pico-8 play session: hold ← + tap ❎

[t = 1 s] hold ← ~1s, tap ❎ ~2×
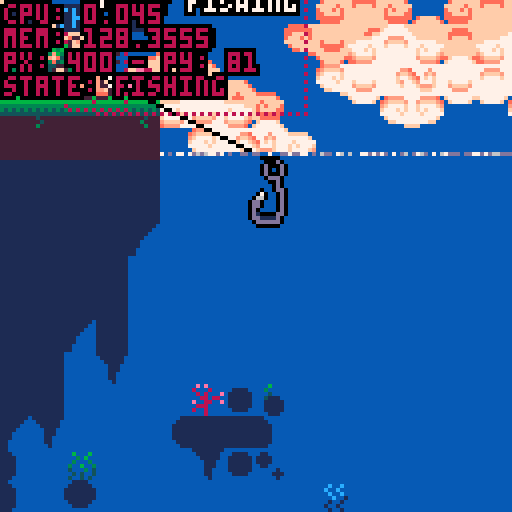
[t = 2 s] hold ← ~2s, tap ❎ ~4×
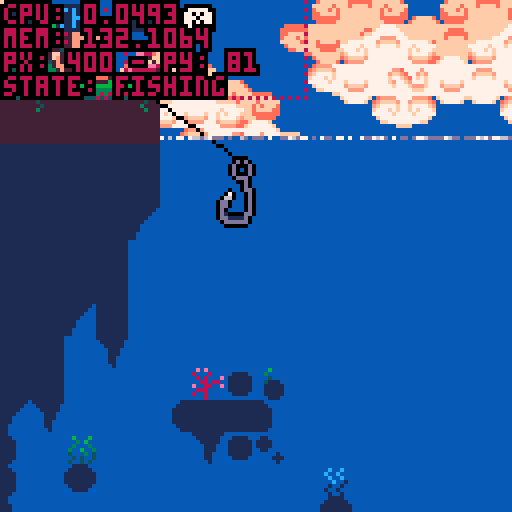
[t = 4 s] hold ← ~4s, tap ❎ ~7×
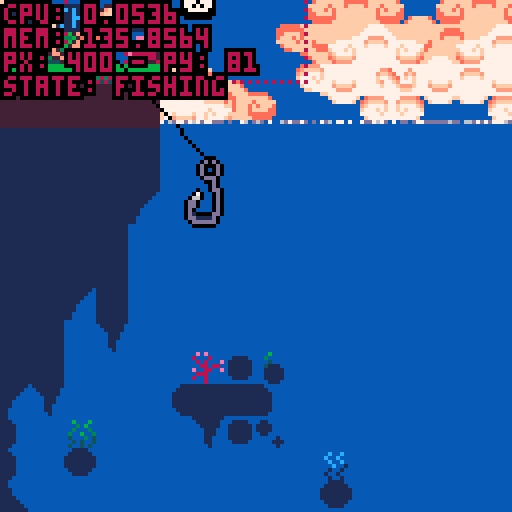
[t = 6 s] hold ← ~6s, tap ❎ ~10×
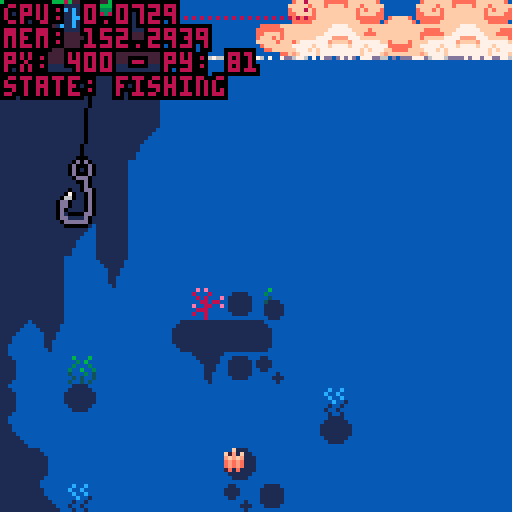

pico-8 cartridge
version 42
__lua__
--fishing game 🐱 
--by alex & kota
-------------------------------

function _init()
 --set color palette
 reset_pal()
 --shortcuts to make it easier
	--to reset pal
	p=pal
	rp=reset_pal

 --create fish arcetypes
 init_fish()
 
 --set up interactalbes
 init_interactables()
 
 --set update/draw
 _upd=update_game
 _drw=draw_game
 
 --debug
	--add show debug menu item
	menuitem(1,"debug on/off",function()show_debug = not show_debug end)
 
 --init game
 init_game()
end


function _update()
 _upd()
 debug[1]="cpu: "..stat(1)
 debug[2]="mem: "..stat(0)
end


function _draw()
 _drw()
end


--== random helpers ==----------

--printing

--prints with a border
function bprint(text,x,y,c,bc)
 for i=x-1,x+1 do
  for j=y-1,y+1 do
   print(text,i,j,bc)
  end
 end
 print(text,x,y,c)
end

--prints with a centered border
--(set x=63 to center on screen)
function bprint_cent(str,x,y,c,bc)
 bprint(str,x-(#str*2),y,c,bc)
end


--sprites

--outlined sprite
function ospr(c, n, x, y, w, h, flip_x, flip_y)
	w = w or 1
	h = h or 1
	flip_x = flip_x or false
	flip_y = flip_y or false
	
	pal({[0]=c,c,c,c,c,c,c,c,c,c,c,c,c,c,c,c}, 0)
	
	spr(n, x-1, y, w, h, flip_x, flip_y)
	spr(n, x+1, y, w, h, flip_x, flip_y)
	spr(n, x, y-1, w, h, flip_x, flip_y)
	spr(n, x, y+1, w, h, flip_x, flip_y)

	pal(0)
	
	spr(n, x, y, w, h, flip_x, flip_y)
end

--outlined special sprite
function osspr(c, sx, sy, sw, sh, dx, dy, dw, dh)
	w = w or 1
	h = h or 1
	flip_x = flip_x or false
	flip_y = flip_y or false
	
	pal({[0]=c,c,c,c,c,c,c,c,c,c,c,c,c,c,c,c}, 0)
	
	sspr(sx,sy,sw,sh,dx-1,dy,dw,dh)
	sspr(sx,sy,sw,sh,dx,dy-1,dw,dh)
	sspr(sx,sy,sw,sh,dx+1,dy,dw,dh)
	sspr(sx,sy,sw,sh,dx,dy+1,dw,dh)
	
	pal(0)
	
	sspr(sx,sy,sw,sh,dx,dy,dw,dh)
end


--prints outlined sprites



--colors

--reset color palette
function reset_pal()
 pal()
 --poke( 0x5f2e, 1 ) --endable hidden colors
 custom_palette = {[0]=0,1,140,12,131,3,139,130,136,14,142,143,15,13,6,7}
 pal( custom_palette, 1 )
end


--== debug stuff ==-------------

--debug
debug={}

show_debug=true
function print_debug()
 for i=1,20 do
  if(debug[i]!=nil) then
   bprint(debug[i],cam.x+1,cam.y+1+(i-1)*6,8,0)
  end
 end
end

function draw_hboxs()
 for i in all(interactables) do
  local hb=i.hbox
  fillp(▒)
  rect(hb.x1,hb.y1,hb.x2,hb.y2,8)
  fillp()
 end
end
-->8
--game / menu


--== game ==--------------------


function init_game()
 --freeze player
 player.state="frozen"
 
 --set pallete
 poke( 0x5f2e, 1 ) --endable hidden colors
 custom_palette = {[0]=0,1,140,12,131,3,139,130,136,14,142,143,15,13,6,7}
	pal( custom_palette, 1 )
end


--== update ==-----------------
function update_game() 
 --update/move player
 update_player()
 
 --update minigame if active
 if(do_minigame)update_minigame()
 
 --update cam
 update_cam()
 
 --update fx
 update_fx()
 
 --debug
 --if(btnp(❎))start_fishing()
end


--== draw ==--------------------
function draw_game()
 cls(2)
 
 --drawbg
 --clouds
 draw_clouds()
 
 --draw water
 draw_water(110) --water y
 
 --draw interior bgs
 rectfill(0,128,383,256,4)
 rectfill(512,128,1080,256,1)
 rectfill(512,232,1080,256,1)
 
 --draw map
 map(0,0,0,0,1000,32)
 
 --water to block map (ghetto)
 rectfill(384,256,512,7000,2)  

 --draw player
 draw_player()
 
 --==fishing==--
 if do_minigame then
  draw_minigame()
 end
 
 
 --== draw foreground details
 draw_fx()
 
 --draw intreactable prompts
 for i in all(interactables) do
  if(col(player,i)) then
   --debug[6]="hit something"
   show_prompt(i)
  end
 end
 		
 
 --draw main menu
 if(show_menu)draw_main_menu()


 --== debug stuff
 
 --fish display [debug]
 --display_fish=rnd(fishes)
 if(btn(⬆️))then
  display_fish=display_fish
  draw_fish_got(display_fish)
 else
  display_fish=rnd(fishes)
 end
 
 if(show_debug)then
  draw_hboxs()
  print_debug()
 end
end 


--== main menu ==---------------
show_menu=false

--displays menu overlay on top
--of game
function draw_main_menu()
 --stop drawing menu if btn
 if(btn(❎)or btn(🅾️)) then 
  show_menu=false
  player.state="walking"
 end

 print("★ this is the main menu ★",10,60,14)
 print("∧press ❎ or 🅾️ to continue∧",4,67,14)
end

function draw_background()
	sspr(32,32,32,32,0,0,128,180)
end

-->8
--fish

--★ todo: shinies

--[[ fish structure
 name, scale, sprt (sprite #)
 , w, h (sprite width/height)
 ,shinycols
]]--

fishes={
} --arcetype table

--add fish to fishes table
function make_fish(name,sprt,w,h,scale,shinycols)
 add(fishes,
  {name=name
  ,sprt=sprt
  ,w=w,h=h
  ,scale=scale
  ,shinycols=shinycols}
 )
end

--fully populates fishes table
--◆this can be optimized for
--tokens if need be
function init_fish()
 --default scale = 2
 --1x1 fish
 make_fish("mOSS sLUG"
  ,135,1,1,2,{{6,3},{5,2},{4,1}})
 make_fish("fish 1"
  ,136,1,1,2)
 make_fish("fish 2"
  ,137,1,1,2)
 make_fish("fish 3"
  ,138,1,1,2)
 make_fish("fish 4"
  ,152,1,1,2)
 make_fish("pINKTAIL"
  ,153,1,1,2,{{8,2},{9,3},{2,8},{3,9}})
 make_fish("sHRIMP"
  ,154,1,1,1)
 make_fish("jUMBO sHRIMP"
  ,154,1,1,3)
 make_fish("fish 7"
  ,155,1,1,2)
 make_fish("fish 8"
  ,136,1,1,2)
  
 --1x2 fish
 make_fish("aXOLITTLE"
  ,168,2,1,2)
 make_fish("fish 10"
  ,184,2,1,2)
  
 --2x2 fish
 make_fish("fish 11"
  ,170,2,2,2)
 make_fish("fish 12"
  ,172,2,2,2)
 make_fish("aMGLERFISH"
  ,174,2,2,2,{{6,15},{5,15},{4,15},{1,14},{7,13},{11,0},{12,15}})
 
 --xl fish
 make_fish("sWORDFISH"
  ,140,4,2,3,{{3,9},{2,8},{1,7}})
 
 
-- make_fish("rainbow trout"
--  ,184,2,1,2)
-- make_fish("betta"
--  ,22,2,1,1)
-- make_fish("bluegill"
--  ,8,1,1,1)  
-- make_fish("goldfish"
--  ,9,1,1,1)
-- make_fish("shad"
--  ,10,1,1,1)
-- make_fish("neon tetra"
--  ,24,1,1,1)
-- make_fish("shrimp"
--  ,25,1,1,1)
-- make_fish("minnow"
--  ,26,1,1,1)
-- make_fish("swordfish"
--  ,11,4,2,1)
end


--== fish display ==------------


function draw_fish_got(fish)
 --get fish h and w
 local h=fish.h*8
 local w=fish.w*8
 local scale=fish.scale
 --upd scale
 --scale=fish.scale+0.5*sin(t()/4)
 
 --set inverse draw mode + fillp
 poke(0x5f34,0x2)
 --draw border circle
 fillp(▒)
 local circ_rad=65
 circfill(cam.x+64,cam.y+64,circ_rad,1 | 0x1800)
 fillp(█)
 
 --draw fish/lines
 local y=40
 y+=5*sin(t()/2)
 draw_flourish_lines(cam.x+63,cam.y+y+14)
 
 --draw fish
	osspr(0, fish.sprt%16*8,flr(fish.sprt/16)*8
  ,w,h
  ,cam.x+63-w*scale/2,cam.y+y-h*scale/2
  ,w*scale,h*scale)

 --shiny (debug)
 set_shiny_pal(fish)
	
 sspr(fish.sprt%16*8,flr(fish.sprt/16)*8
  ,w,h
  ,cam.x+63-w*scale/2,cam.y+y-h*scale/2
  ,w*scale,h*scale)
 
 --complete palette refresh
 rp() 
  
 bprint("holy fucking shit",cam.x+30,cam.y+90,15,1)
 bprint("a fucking fish",cam.x+35,cam.y+97,14,1)
end


--item get lines
function draw_flourish_lines(x,y)
	for i=0,16 do
		local s=sin(time() * 2.1 + i/16)
		local c=cos(time() * 2.1 + i/16)
		local ty=y-14
		local r=20
		line(x+s*r,ty+c*r,x+s*40,ty+c*40,15)
	end
end


--shiny pal
function set_shiny_pal(fish)
 if(fish.shinycols==nil)return
 scols=fish.shinycols
 for i=1,#scols do
  pal(scols[i][1],scols[i][2])
 end
end

function reset_shiny_pal(fish)
	if(fish.shinycols==nil)return
 scols=fish.shinycols
 for i=1,#scols do
  pal(scols[i][2],scols[i][1])
 end
end



-->8
--minigame 


--== hook / tables ==------------------

minigame_state="inactive"
--,inactive,starting,sinking,...
do_minigame=false

hook={
  x=447 --default x
 ,y=90 --default y
 ,xmin=385 ,xmax=449
 ,speed=1
 ,xspeed=2
 ,sprt=47
 ,w=1,h=2
 --states: inactive,starting,active
 ,state="inactive"
 
 --upgrade table
 --[[
  populate when upgrades are 
  purchased from shop
 ]]--
 ,upgrades={
  }
}

function draw_hook()
 local s=hook

 --if state=inactive dont draw
 if(s.state!="inactive")then
  ospr(0,s.sprt,s.x,s.y,s.w,s.h)
 end
 
 --draw fishing line
 line(s.x+5,s.y,player.x+9,player.y+10,0)
end


--== state changing ==----------


--start fishing 
function start_fishing()
 --do initial animation
  --player anim
  --move bobber
 
 --set states
 hook.state="active"
 player.state="fishing"
 minigame_state="starting"
 
 do_minigame=true
end


function update_minigame()
 --update hook
 --sink hook
 hook.y+=hook.speed
 
 --hook x movement
 if(btn(⬅️))then
  hook.x-=hook.xspeed
 end
 if(btn(➡️))then
  hook.x+=hook.xspeed
 end
 
 --clamp hook pos
 if(hook.x<384)hook.x=384
 if(hook.x>504)hook.x=504
end


--== draw minigame ==--


fishing_bgy=128
fishing_bgy2=256
function draw_minigame()
 --draw water bg
 if(cam.y>128)then
  --cam dif
  cd1=cam.y-fishing_bgy
  cd2=cam.y-fishing_bgy2
  if(cd1>=128)then
   fishing_bgy+=2*cd1
  end
  if(cd2>=128)then
   fishing_bgy2+=2*cd2
  end
  
  --bg map tiles
	 map(48,16,384,fishing_bgy,16,16)
	 map(64,0,384,fishing_bgy2,16,16)
 end
 
 --hook
 draw_hook()
 
 --print ui
 bprint("depth: "..hook.y-70,cam.x+2,cam.y+2,3,1)
end
-->8
--player / cam


--== player table ==-------------


--main x limits for player
--[[
 these can change depending on
 special rooms / states
--]]
--main_xl_limit=20
--main_xr_limit=407
main_xl_limit=-1000
main_xr_limit=2000
--interior y player val
int_y=230
default_y=81
frame=0
walkframe=0

player={
  x=400, y=81
 ,default_y=81
 ,speed=1
 ,direct=false
 --player sprites
 ,s0=0
 --player x limits
 ,xl_limit=main_xl_limit
 ,xr_limit=main_xr_limit
 --player hitbox
 ,hbox={x1,y1,x2,y2}
 --states: walking,idle,fishing,frozen (for menus)
 ,state="walking"
 ,tail=3
 ,feetsies=18
}


--== player functions ==--------


--update player
function update_player()
 local s=player
 frame+=1
 
 --sprites for animation
	if(frame%4==0) then
		cat_tail()
		walk_spr()
	end
	
	--default state
	if(s.state=="fishing") then
	 --
	else
	 if(btn(⬅️)or btn(➡️))then
	  s.state="walking"
	 else
	  s.state="idle"
	 end
	end
 
 --== movement ==--
 --if state=walking move
 if(s.state=="walking") then
 
		--sprint if 🅾️
		if(btn(🅾️))then
		 s.speed=2
		else
		 s.speed=1
		end
		
		--move player
		if(btn(⬅️))then
		 s.x-=s.speed
		 s.direct=true
		end
		if(btn(➡️)) then
		 s.x+=s.speed
		 s.direct=false
		end
		
		--clamp pos
		if(s.x<s.xl_limit)then
		 s.x=s.xl_limit
		end
		if(s.x>s.xr_limit)then
		 s.x=s.xr_limit
		end 
		
	end

 
 --== interations ==--
 
 --update hbox
 local hb = s.hbox
 hb.x1=s.x
 hb.x2=s.x+15
 hb.y1=s.y-3
 hb.y2=s.y+18
 
 
 --collisions
 for i in all(interactables) do
  if(col(player,i)) then
   if btnp(❎) then
    i.on_click()
   end
  end
 end
 
 --press ❎ to interact
 if(btnp(❎)) then
  --interact with shit
 end
	
	
	--debug
	debug[3]="px: "..player.x.." - py: "..player.y
 debug[4]="state: "..player.state
end


--draw player
function draw_player()
		local s=player
		cat_animation(s.x,s.y)
 
 --debug draw hbox
 if(show_debug)then
 	fillp(▒)
 	local hb=s.hbox
 	rect(hb.x1,hb.y1,hb.x2,hb.y2,8)
 	fillp()
 end
end


--player teleportation
function tp(x,y,camx,camy)
 --default vals
 xp=x or 400
 yp=y or player.default_y
 camx=camx or cam.x
 camy=camy or cam.y
 --move player
 player.x=xp
 player.y=yp
 --move cam
 cam.x=camx
 cam.y=camy
end

--== cat anim


--cat tail sprite--
function cat_tail()
	if(player.tail < 4) then
		player.tail+=1
	else
		player.tail=2
	end
	return player.tail
end

--cat feet sprite--
function walk_spr()
	if(player.feetsies < 20) then
		player.feetsies +=2
	else
		player.feetsies=18
	end
	return player.feetsies
end

--animation of cat
function cat_animation(x,y)
		local s=player
		
			if(s.state == "idle"
			or s.state == "fishing") then
					spr(s.s0,x,y,2,2,s.direct)
					if (s.direct) then
					spr(s.tail,x+14,y+7,1,1,s.direct)
					else
					spr(s.tail,x-7,y+7,1,1)
					end	

			else if (s.state == "walking") then
					spr(s.feetsies,x,y+8,2,1,s.direct)
					if(s.direct) then
					spr(s.tail,x+12,y+2,1,1,s.direct)
					sspr(0,0,14,9,x,y-1,14,9,s.direct)
					else
					spr(s.tail,x-4,y+2,1,1,s.direct)
					sspr(0,0,14,9,x+3,y-1,14,9,s.direct)
					end
			end
	end
end



--== camera ==-------------------

cam={x=0,y=0}

function update_cam()
 --if minigame
 if(player.state=="fishing")then
  cam.x=384
  cam.y=hook.y-40
  camera(cam.x,cam.y)
  return
 end

 local px=player.x

 --stop camera for static rooms
 if(px>0 and px<128)then
  cam.x=0
 end
 if(px>384)then
  cam.x=384
 end
 
 --scrolling town/interiors
 --town/shop
 if(px>128 and px<384)then
  cam.x=px-59
  if(cam.x<128)cam.x=128
  if(cam.x>256)cam.x=256
 end
 
 --aquarium
 if(px>512 and px<=768)then
  cam.x=px-59
  if(cam.x<512)cam.x=512
  if(cam.x>640)cam.x=640
 end
 
 --home
 if(px>768 and px<1024)then
  cam.x=px-59
  if(cam.x<768)cam.x=768
  if(cam.x>896)cam.x=896
 end
 

 --move camera
 camera(cam.x,cam.y)
end


-->8
--background


--== clouds ==-------------------

bgx=0
bgx2=-30
bgx3=-20
bgx4=-90

cmx=112 cmy=0 --cloud map coords

function draw_clouds()
 --draw static bg
 fillp(▒)
 circfill(cam.x+100,cam.y+155,80,1)
 circfill(cam.x+13,cam.y+155,80,1)
 fillp()

 --update bgx
 bgx-=.6
 if(bgx<-128)bgx=0
 bgx2-=.4
 if(bgx2<-128)bgx2=0
 bgx3-=.3
 if(bgx3<-128)bgx3=0
 bgx4-=.2
 if(bgx4<-128)bgx4=0
 
 --bg clouds
 --single map clouds
 
 --dark bg
 local c=10
 pal({[0]=c,c,c,c,c,c,c,c,c,c,c,c,c,c,12,12},0)
 --palt(14,1)
 --top
 map(cmx,cmy,cam.x+bgx3,cam.y-10,16,6)
 map(cmx,cmy,cam.x+bgx3+128,cam.y-10,32,6)
 --bottom
 map(cmx,cmy+6,cam.x+bgx4,cam.y+78,16,10)
 map(cmx,cmy+6,cam.x+bgx4+128,cam.y+78,32,10)
 --reset pal
 palt(14,0)
 pal(0)
 
 --main
 --top
 map(cmx,cmy,cam.x+bgx,cam.y+0,16,6)
 map(cmx,cmy,cam.x+bgx+128,cam.y+0,32,6)
 --bottom
 map(cmx,cmy+6,cam.x+bgx2,cam.y+68,16,10)
 map(cmx,cmy+6,cam.x+bgx2+128,cam.y+68,32,10)
end

--== fx/particles ==-------------

--== particle system ==--

fxs={} --fx table

--update all fx
function update_fx()
 for fx in all(fxs) do
  --age fxs
  fx.age+=1
  
  --remove timed out fxs
  if(fx.age>fx.life)del(fxs,fx)
  
  --do other udpates
  if(fx.upd!=nil)then
		 fx.upd(fx)
  end
 end
end

--draw all fx
function draw_fx()
 for fx in all(fxs) do
  --if custom draw, do it
  --otherwise color pixel fx.col
  if(fx.draw!=nil)then
   fx.draw(fx)
  else
   pset(fx.x,fx.y,fx.col)
  end
 end
end

--add fx to fx table
---x,y,life,col,upd,drw
function add_fx(x,y,life,col,upd,draw)
 local fx={
   age=0
  ,x=x, y=y
  ,life=life
  ,col=col or 15 --default col=white
  ,upd=upd or nil
  ,draw=draw or nil
 }
 add(fxs,fx)
 return fx
end


--== water ==--

--draw water
function draw_water(wl)--wl=water line
 wl=wl or 80
 rectfill(0,wl,512,1000,2)
 
 --draws top of water at x pnt
 local xpnt=424
 draw_waterline(wl,xpnt)
 draw_waterline(wl,xpnt)
 draw_waterline(wl,xpnt)
 draw_waterline(wl,xpnt)
 draw_waterline(wl,xpnt)
end

--waterline
function draw_waterline(wl,x)
 add_fx(
   rnd(128)+x
  ,wl
  ,rnd(30)+60
  ,13
  ,function(s)
    if(s.age/s.life>.15)s.col=14
    if(s.age/s.life>.25)s.col=15
    if(s.age/s.life>.75)s.col=14
    if(s.age/s.life>.85)s.col=13
   end
  ,nil
 )
end
-->8
--overworld stuff


--== doors / interactables ==---


interactables={}

function add_interactable(
hbx1,hby1,hbx2,hby2
,prompt,on_click,id)
 add(interactables,{
  hbox={x1=hbx1,y1=hby1,x2=hbx2,y2=hby2}
  ,prompt=prompt
  ,on_click=on_click
  ,id=id or "unindentified"
 })
end


function show_prompt(i) --i=interactabble
 --main prompt
 --print prompt at top of hbox
 xp=i.hbox.x1+((i.hbox.x2-i.hbox.x1)/2)
 yp=i.hbox.y1
 
 --aquarium case
 if(i.id=="aquarium exit")then
  xp+=10
 end
 
 bprint_cent(i.prompt,xp,yp,15,0)
 --show little ❎ button
 show_❎(xp-1,yp+9)
end

function show_❎(x,y)
 bprint_cent("❎",x,y,0,0)
 bprint_cent("❎",x,y-sin(t()),15,0)
end


--== filling interact table ==---


function init_interactables()
 --overworld doors
 add_interactable(288,55,328,100
  ,"eNTER hOME"
  ,function() 
    tp(528,int_y-20,512,128)
   end
  ,"home door")
 add_interactable(184,55,224,100
  ,"eNTER sHOP"
  ,function()
    tp(144,int_y-20,128,128)
   end
  ,"shop door")
 add_interactable(38,55,88,100
  ,"eNTER aQUARIUM"
  ,function() 
    tp(784,int_y-20,768,128)
   end
  ,"aquarium door")
  
 --interior exits
 add_interactable(128,203,168,256
  ,"eXIT sHOP"
  ,function()
    tp(198,default_y,128,0)
   end
  ,"shop exit")
 add_interactable(512,203,552,256
  ,"eXIT hOME"
  ,function()
    tp(302,default_y,128,0)
   end
  ,"home exit")
 add_interactable(768,203,808,256
  ,"eXIT aQUARIUM"
  ,function()
    tp(61,default_y,0,0)
   end
  ,"aquarium exit")
  
 --fishing
 add_interactable(407,70,460,100
  ,"sTART fISHING"
  ,function()start_fishing()end
  ,"fishing zone")
end


--== collision ==-----------------


function col(a,b)
 --check if hb
 --if(a.hb==nil)debug[8]=a.id..":invalid hb"
 --if(b.hb==nil)debug[8]=b.id..":invalid hb"
 ahb=a.hbox
 bhb=b.hbox

 if(
  ((ahb.x1>=bhb.x1 and ahb.x1<=bhb.x2)
  or (ahb.x2>=bhb.x1 and ahb.x2<=bhb.x2))
 and 
  ((ahb.y1>=bhb.y1 and ahb.y1<=bhb.y2)
  or (ahb.y2>=bhb.y1 and ahb.y2<=bhb.y2))
  ) then 
   return true
 end

 return false
end
__gfx__
0077000000770000000077000000770000000770000000000b00000000000000eeeeeeee000000000eeeeeeeeeeeeee0066065000050500089230000bbbbbbbb
07cb700007bc70000007cc700007cc7000007cc7000000000b00000000c09000ecb5bc5d09f0f9000e333333333333d0005550000005000089235660b452377b
07ccb7777bcc70000007cb700007cb7000007cb7000000000b00000000998000ebbbbb5d089f98000e336333333353d00404040000ddd00088225550b452377b
07bbbbbbbbbb700000007b700007b7000007bb70000000000bcccc0000888000eb7b7b5d089998000e365533333544d0004440007777777777777777b452377b
77bbb7bbb7bb770000007bb70007b7000007b700000000000aaaaa0000040000e5bcb55d008980000e3373333b3373d007aaa7007accccc77ccccca7b442277b
07bbb7bbb7bb7000000007b70007bb770007bb77000000000700070006040600e4aaa44d500800500e337333313373d007baa7007abbbbb77bbbbba7baaaaaab
77bbbbbcbbbb7700000007bb000077bb000077bb000000000700070000545000dddddddd450605400e665666656656d007bbb7007abbbbb77bbbbba7bde7777b
007bbbbbbbb7000000000077000000770000007700000000070007000077700000000000045654000eddddddddddddd0007770007abbffb77bffbba7bde7777b
0007aaaaaa7000000000777bbbbb70000000777bbbbb7000000000b0000000000000000000040000cccccccccccccccc000006507abbccb77bccbba7bde9998b
007bbbbbbb7000000007cccbbbbbb7000007cccbbbbb7000000000b000000000000fffd001233300bbbbbbbbbbbbbbbb060050057abbbbb77bbbbba7bdd8888b
07bbabbbb70000000007bbbaaaabab700007bbbaaabb7000000000b009999999999fffd001233300bbbbbbbbbbbbbbbb005006057abbbbb77bbbbba7baaaaaab
07babbbbb7000000007b7ba7777a7ab70007bba777ab700000ccccb009999999999dddd0012333007777777777777777005000047abbbbb77bbbbba7b567777b
07bbb77bb770000007ba7b7007a707a70007ba707a7a700000aaaaa00888888888888880012233000aa0000000000aa0050060407abbbbb77bbbbba7b567777b
07ab7bc7bbc7000007a77a7007a70070007ba7007a7ab700007000700770000000000770012233000ab0000000000ab0005454007aaaaaa77aaaaaa7b567777b
07aaaaa7aaa7000000707aa707aa7000007a7a70077ab700007000700a70000000000a70011222000ab0000000000ab00baaaab07777777777777777b557777b
007777707770000000000777007770000007777000077000007000700a70000000000a70011111000ab0000000000ab00077770000aaa000000aaa00baaaaaab
3ffffffffffffffffffffff3bbbbbbbb003333000000003200000065000000980cccccccccccccc000dffd0000000000000e000000000300cccccccc0000ddd0
231111111111111111111132bbbbbbbb03200230000003200000065000000980cbbbbbbbbbbbbba700dfed0000ddd00000ded00000123000bbbbbbbb000d000d
213333333333333333333312bbbbbbbb32000023000032000000650000009800cbbbbbbbbbbbbba700dfed000fdedf0000d0d0000b222000bbbbbbbb000d000d
213333333333333333333312aaaaaaaa30000003000320000006500000098000cbbbbbbbbbbbbba700dffd00defffed000ded0000045600077777777000d000d
2133f3333333333333333312aaaaaaaa30000003002100000054000000870000cbbbbbbbbbbbbba700defd007deeed70000e000000445600000000000000ddd0
213f333333333333333333127777777730000003021000000540000008700000cbbbbbbbbbbbbba700defd007fdddf7000ded0000044560000000000000000d0
213f33333333333333333312777777772000000221e0000054e0000087e00000caaaaaaaaaaaaaa700defd007e7f7e7000d0d0000004456000000000000000d0
213f333333333333333333127777777720000002100000004000000070000000077777777777777000dffd007e7e7e7000ded0000000b00600000000000000dd
213f33333333333333333312bcccccca2222222200000000030206050000000000effe00213f3333eeeeeeeeeeeeeeee000e00000cccccc03333331200f0000d
213f33333333333333333312cabbbb7c20000002009880000030005000998800099ee890213f3333effffffeeffffffe00e0e00007bbbb70333333120ee0000d
213f33333333333333333312cbabb7ac300000030fffff007221f54700700700f870078f213f3333ef7ff7feeffffffe0e000e00007aac0033333312dd00000d
2133f3333333333333333312cbba7aac30000003fffffed07721d47707000070fe0000ef213f3333ef7777edef7ff7ede00600e0007aa60033333312dd00000d
213333333333333333333312cbb7baac300000039ffeed807c7777a789999998d970078d213f3333efeeeeedefffffede05460e0007a5c0033333312d000000d
213333333333333333333312cb7aabac3000000389ddd8707b7ba7a798888887088dd890213f3333deeeeeeddeeeeeedabbbba70007a4c0033333312d10000dd
232222222222222222222232c7aaaabcabbbbbba088887007b7ba7a79888888700deed00213f3333dddddddddddddddd0aaaa700007aa40033333312dd1111d0
311111111111111111111113accccccbaaaaaaaa007770007b7ba7a78777777800000000213f3333077007700770077000777000007a4c00333333120dddddd0
66666666666666666666666677777777788879887777777700000033333333333333333333000000122333331100000000000000cffffffcffffffffffffffff
666666666666666666666666777777777888778878888888000002222222222222222222222000001122222211000000000000000cffffc0fffffbbaffffbfff
5555555555555555555555557777777778888888788888880000222111111111111111111222000071111111111000000000000000000000ffffbccbaffbcbff
54545454545454545454545477777777788888887888888800032211111111111111111111223000a7111111111000000000000000000000ffffcffcbafcfcff
4444444444444444444444447777777778888888788888880032211177777777777777771112230077777777111100000000000000000000ffffcbffcbfffcff
7777777774777777777747777777777778888888788888883322117bbb7bbba7bbbba7bb771122337aaa7aaa111110000000000000000000fffffcfffcbbbcff
777777777747777777757777777777777888888878888888222117a7aa7aaaa7aaaaa7aa7a7112227bbb7bbb111111000cffffc000000000ffffffffffcccfff
77777777757777777777577777777777788888887888888811117ba777777777777777777aa711117777777711111110cffffffc00000000ffffffffffffffff
0000000000000000000000007777777777777777bb7acba7007acba7baaaa7bb777777777aba70003333322111111110000000ccffffffffc000000033333333
0090900000c0c00000007a007777777777777777777acba7007acba7777777777ff7ffa77aba7000222222111111110000ccccfffffffffffccccc0033333333
0089900000acc000bbbb7abb77edd77777777777bb7acba7007acba7ba7bbbbb7cf7cfa77aba700011111117111110000cffffffffffffffffffffc033333333
0088900000aac00077777a7777ddd7777ed77777aa7acba7007acba7aa7bbbaa7cc7cca77aba70001111117a11110000fffffcffffffffffffcfffff33333333
050500000505000000007a0077ddd7777dd77777777acba7007acba777777777777777777aba70007777777711100000cfffcfcffcffffcffcfcfffc33333333
0045400000454000bbbb7abb7777777777777777bb7acba7007acba7bbbba7bb7ff7ffa77aba7000aa7aaaa711100000bcffffcffbccccbffcffffcb33333333
000400000004000077777a7777777ed777777777aa7acba7007acba7bbaaa7bb7cf7cfa77aba7000bb7bbbb711000000abccccbfffbbbbfffbccccba33333333
00040000000400000000770077777dd777777777777acba7007acba7777777777aa7aaa77aba700077777777110000000abbbbffffffffffffbbbba033333333
00000000000000000000000009090000b878a7bb7aba7ba7007acba7bbbaa7bbbbbaa7bb7aba700000777700111111110abbbbffffffffffffbbbba000000000
00000000066666600000000080008000778877777aba7777007a54a777777777777777777aba7000ab7cc7ba01111110abccccbfffbbbbfffbccccba00000000
00000000656656660000000008080009b778bbbb7aba7bbb0075cb47b67bbbbbba7bb5b47a6a70007abbbba700111110bcffffcffbccccbffcffffcb00000000
00000006665565656000000000880880454b6baa7aba7aaa0075cba4aa5b5baaaa7bbb5a7ab5700077aaaa7700011100cfffcfcffcffffcffcfcfffc00000000
00000065656656566600000090088009744477777aba7777007a6ba474777577775777747aba40007c7777a700011100fffffcffffffffffffcfffff00000000
0000006656555b656500000008880000de4ee7bb7aba7bb7005acba44bbb574bb4bba7bb7ab470007b7ba7a7000110000cffffffffffffffffffffc000000000
000005654555bca456500000800800007ddd77bb7aba7aa70074b5a4b4a4a4b5bb4aa7bb7a4a70007b7ba7a70001100000ccffffffffffffffffcc0000000000
0000065554455a454560000000080000777777777aba7777004a4a4747474747747777774ab470007b7ba7a700001000000000ccffffffffcc00000000000000
0006565544444444565660000011110000060000000000000000000000c111000000000000000000000000007777777700000111111111111100000088000088
056565b5454444545565665001111110005000000030030000600060c7b1c1100011110001100000000110007bcccbb700001111111111111110000080000008
54545bca545445455656556511111111000400000300300000050600bcbcb1110111111011110000001111007aaaaaa700011111111111111111000000000000
454545a5654444556b45645411111111004111000030030000500050ababa1110111111011110000001111007777777700011111111111111111000000000000
5444545555555555bca4444511111111001111100003001005006005ababa1110111111001100000000110000000000000011111111111111111000000000000
44444545454555454a444444011111100011111000100100040005047a1a11110111111000000100000000000000000000011111111111111111000000000000
44444444545454544444444400111100001111100100100000404004011111100011110000001110000000000000000000001111111111111111000080000008
04444444444444444444444000000000000111000010010004004040001111000000000000000100000000000000000000000111111111111110000088000088
000000000000000000000000000000000000000000000000000bc0006060000000eee00000060600000c00c00000000000000000000000000000000000000000
0000000000000000000000000000000000000000000000000cb7ba00505000000eedde000065600000b0000c40000000000000000000003f1000000000000000
000000000000000000000000000000000000000000000000000bba0c05656500ed7dd40e044440000bbb000b0445600000000000000033210000000000000000
0000000000000000000000000000000000000000000000000000bba06656565044de441041555406b7bbb0ba4155550600000000000322100000000000000000
00000000000000000000000000000000000000000000000000c0cba05056565601444101cbbbb450abbbaba0fffeedf000000000003221200000000000000000
0000000000000000000000000000000000000000000000000b00cba044141414001110000aaa40040aaa0ab00dddd00d000000000f32121100000000000033ff
0000000000000000000000000000000000000000000000000b0cba0b01717170000e00000005000000b000ab000e000000000000f221212110000003000f2220
00000000000000000000000000000000000000000000000000baa000000000000000f00000006000000c000a0000f00000000000333322222200002000322200
0000000000000000000000000000000000000000000000000000000000b0b0b000000000000000000cccbc000000f00000000003222223333311112033222100
000000000000000000000000000000000000000000000000000000000acccc0c0000000000000000c7bbabc0000c000000003332232233333333333322211000
00000000000000000000000000000000000000000000000000000000cbccccc0000ff000000ef0000aaa0abc00c7c000332222f7232233333333322311100000
000000000000000000000000000000000000000000000000000000000bb7c7ba0ffeef0f0ff33f090b0b00bb07c7b70c00011177322223333222221122210000
00000000000000000000000000000000000000000000000000000000abbb7bb0e7eddeede722229800c0c0cbc7b7b7b000000011111122222211112011221000
0000000000000000000000000000000000000000000000000000000007abba700dd777d00ddd7780000000ca07b7a70a00000000022211111120002000112000
00000000000000000000000000000000000000000000000000000000c007a00a000e000d000e00080c000cba00ab700000000000003220000020000300001230
0000000000000000000000000000000000000000000000000000000000a00a000000f0000000f00000bbbaa0000a00000000000000033f000003000000000000
00000ee0000000000009999000000000000000000000000000ffdd00000000000000009000000000000000005544000000000000000000000000000000000000
0000e90000000000098888889000000900000000000000fffeed00000000000f00009800090000000000005564000000000000cc000000000007700000000000
000e9800000000009870000089000998000ee00000000feeedd0000000000ffe099980098000ccc0000005664000000000000cbba00000000070070000000000
00e9889000000000800088890799870000edde000000feddd7000000000ffde099f79988000c999800005556640005500000cbbba00000000700007000000000
099877800009999080097077888870890eddde000fffeddd7700000000fddd0099779999999999870005666555505665000aaaaaaaa00000cc00065550000000
977999999098888970970000000778000edd70fffeeeddddd77ff0000eddd700899998889887888705565566666566400abbddbbddba0aa0fc00654445000066
799888888988888877800000988887900ed7efeddddddddddddddff0eddd700008878777877077705665f75666646400abf7bddbbddbadda0006545444550545
9888888888d7777870000009870007890e7ffdddddddddddddddddddddd7000000000890089000004565775665546400ab77bddbbddbddda00654f1444444450
7dd888888d7deed7000998877000007800fedddddddddddeeeeeeeeeeee7000000000056560000000446556656446640aaaaa77aa77a77770044511444114150
877dddddd7def7ed77887000000000000feddd777dddddeefffe77e007eef00000044444456000000004555554004664077a77aa77a707700004455411140415
9887777770de77ed00000000000000000fddd700077ddeef0007dd00007ef0006445555554440046000044454000044000077777777000000600041111400044
09888880000deed778009900000000000fdeed700007ddee00007de00007ef00057f9999ccc564600000046400000000000007aa700000000055411114050000
0098889000007770078888900009989900e7fe7000007ddde000007f00007ee000558888999c4850000000560000000000000077000000000000544440000000
0009980000000000000077899988887000e77e700000077ddef000000000077e654bbbbbccc40495000000046000000000000000000000000000005110000000
0000e900000000000000007887000700000ee700000000077ddf0000000000000000450004500044000000000000000000000000000000000000000551000000
00000ee0000000000000000000000000000000000000000000000000000000000000046000600000000000000000000000000000000000000000000000000000
__gff__
0000000000000000000000000000000000000000000000000000000000000000000000000000000000000000000000000000000000000000000000000000000000000000000000000000000000000000808080000000000000000000000000000000000000000000000000000000000000000000000000000000000000000001
0000000000000000000000000000000000000000000000000000000000000000000000000000000000000000000000000000000000000000000000000000000000000000000000000000000000000000000000000000000000000000000000000000000000000000000000000000000000000000000000000000000000000000
__map__
000046490000000000000000000000000000000000000000000000000000000000000000000000000000000000000000000000000000000000000000000000007d7e000000000000000000000000000045454545454545454545454545454545454545454545454545454545454545450000004c00000000000000000000004c
000065550000000000000000000000000000000000000000000000000000000000000000000000000000000000000000000000000000000000000000000000007d4b760000000000000000000000000045454545454545454545454545454545454545454545454545454545454545455e4c5c6d5e4c00000000000000005c6d
0000654a4900000000000000000000000000000000000000000000000000000000000000000000000000000000000000000000000000000000000000000000007d7d7d7e00000000000000000000000045454545454545454545454545454545454545454545454545454545454545454f5d6d5d4e4f5e00004c0000006c5d4e
000065676900000000000000000000000000000000000000000000000000000000000000000000000000000000000000000000000000000000000000000000007d7d5b6f00000000000000000000000045454545454545454545454545454545454545454545454545454545454545456e4d4d6c5d5e4d005c5d5e4c00004d6c
004647484749000000000000000000000000000000000000000000000000000000000046474749000000000000000000000000000000000000000000000000007d7d0000007a630000000000000000004545454545454545454545454545454545454545454545454545454545454545000000004d4d0000006c4e4f5e000000
006657575759464749000000000000000000000000000000000000000000000000000056575859000000000000000000000000000000000000000000000000007d7d0000007c7d7e00000000000000004545454545454545454545454545454545454545454545454545454545454545000000000000000000004d4d00000000
005657585769655855000000000000000000000000004649000000000000000000000056675759000000000000000000000000000000000000000000000000007d7d000074006b000000000000000000454545454545454545454545454545454545454545454545454545454545454500000000000000000000000000000000
00566858574a656455000000000000000000000000464748474946484900000000004647485a69000000000000000000000000000000000000000000000000007d5b0000000000000000000000000000454545454545454545454545454545454545454545454545454545454545454500000000000000004c00000000000000
0056574757644a484749000000000000000000000056575868655567690000000000565768574a474848490000000000000000000000000000000000000000007d6f00760000000077007500000000004545454545454545454545454545454545454545454545454545454545454545000000000000005c6d5e4c4c00000000
006657685765575757590000000000000000000000565747574a47484849000000005657585757575768590000000000000000000000000000000000000000007d4b007300000000007c7d7e00000000454545454545454545454545454545454545454545454545454545454545454500000000005c5e5c5d6d4e4f5e000000
005657575765685845590000006061620000000000565758574557585759606162005657585745575857590000000000606162000000000000000000000000007d7d00007879000000000000000000004545454545454545454545454545454545454545454545454545454545454545000000005c5d6e006c5d6e4d00000000
526668646765646744690050527071725260625051666847674464486769707172526667485744644867690050606162707172003700000000000000000000007d5b0000000000000000000000000000454545454545454545454545454545454545454545454545454545454545454500000000004d0000004d000000000000
414040414242424042414040414040404140404042404040404041424040404140424040404140404140404040404240404140404200000000000000000000007d4b7600000000000000000000000000454545454545454545454545454545454545454545454545454545454545454500000000000000000000000000000000
434343434343434343435443434343434343434343435443434343434343434343434343434343434354434343434343434343434300000000000000000000007d7d7d7e000000000074000063000000454545454545454545454545454545454545454545454545454545454545454500000000000000000000000000000000
4343434343434343434343434343435343434343434343434343434354434343434343434343434343434343544343437d7d7d7d7d00000000000000000000007d7d7d4b0000000000007c7d7d7e0000454545454545454545454545454545454545454545454545454545454545454500000000000000000000000000000000
4343534343434343434343544343434343434343434343435343434343434343434343434343435443434343434343547d7d7d7d7d00000000000000000000007d7d7d7d7e0000000000006b00007700454545454545454545454545454545454545454545454545454545454545454500000000000000000000000000000000
4545454545454545454545454545454543434343434343434343434343434343434343434343434343434343434343437d7d7d7d5b000000000000000000000043434343434343434343434343434343434343434343434343434343434343435557575757576857575757576757575757575757685757575757576857575765
4545454545454545454545454545454543434343434343434343434343434343434343434343434343434343434343437d7d7d7d00000000000000000000000043434343434343434343434343434343434343434343434343434343434343435500002c00000000000000000000000000000000001c00000000000000000065
4545454545454545454545454545454543434343434343434343434343434343434343434343434343434343434343437d7d7d7d00000000000000000000000043434343434343434343434343434343434343434343434343434343434343435500003c00202121212200002021212200202121220f00202121212121220065
4545454545454545454545454545454543434343434343434343434343434343434343434343434343434343434343437d7d5b7d00000000000000000000000043434343434343434343434343434343434343434343434343434343434343435500000000395f5f5f3e000d3031313200303131321f00395f5f5f5f5f3e1c65
4545454545454545454545454545454543434343434343434343434343434343434343434343434343434343434343437d7d006b000000000000000000000000434343434343434343434343434343434343434343434343434343434343434355000c0f003031313132000f2e2e2e2e002e2e2e2e2e00395f5f5f5f5f3e0f65
4545454545454545454545454545454557685757575767575757575768576757575757576867576857575768576757577d7d0000000063787400000000000000575757575757575757575757575768575757685757675757685757576857675755007b7b0056484848590c0f2021212121212121220000303131313131321f65
4545454545454545454545454545454555332c2c00000000000000002a002c2c655500002c00000000333300002c00575b6b0000007c7d7d7e0000000000000055070000000000002c2a000000000000001c560000000000000000000000006555000000007b7b7b7b7b0f1f395f5f5f5f5f5f5f3e00007b7b7b7b7b7b7b7b65
4545454545454545454545454545454555002c3300000000008d008f2a00332c655500003c000000002e2e00002c00577e00760000006b787900000000000000550f00090f0000002c2a000000000000000f56000f1c00000000000000001c65550038000020212121221f1f395f5f5f5f5f5f5f3e0000202121212121220065
4545454545454545454545454545454555003c00002829009c9d9e9f2a00003c655500000024000000002424003c00577e007300000000000000750000000000551f002e2e0000003c2a000000240024001f66002e2e00240000002424000f655500000c0f395f5f5f3e7b2c395f5f5f5f5f5f5f3e1c00395f5f5f5f5f3e0065
454545454545454545454545454545457b00000000000000000000002a0038007b7b0009003400282900343400000c574b0000000000000000007300000000002e2e000000081c00002a000000340034002e2e00000000340000003434001f657b00000f1f3031313132003c3031313131313131320f00395f5f5f5f5f3e0065
454545454545454545454545454545450000002d00252627003536002a2b98001c0000330c000000000000000d0f0f577d7e000000000077000000000000000000000d0e000f0f00002a2b0000000700000000000a0b00000d0e000000070f650000001f0f56474748591c005647484847474848591f00303131313131320d65
454545454545454545454545454545450036003d001a2e1b003333363a3b3b00333600333333001a1b000033331f1f677d4b750000000079780000000000000000001d1e000f1f003b3a3b00061a2e1b160000001a1b16001d1e0017180f1f650000000f0f1a2e2e2e2e1b001a2e2e1a2e1b2e2e1b0f001a2e1a2e1b2e1b0f65
4545454545454545454545454545454523232323232323232323232323232323232323232323232323232323232323237d7d7d7e00000000000000000000000023232323232323232323232323232323232323232323232323232323232323232323232323232323232323232323232323232323232323232323232323232323
4545454545454545454545454545454543434343434343434343434343434343434343434343434343434343434343437d7d5b0000006300000000000000000043434343434343434343434343434343434343434343434343434343434343434343434343434343434343434343434343434343434343434343434343434343
4545454545454545454545454545454543434343434343434343434343434343434343434343434343434343434343437d7d4b7600747300000000000000000043434343434343434343434343434343434343434343434343434343434343434343434343434343434343434343434343434343434343434343434343434343
4545454545454545454545454545454543434343434343434343434343434343434343434343434343434343434343437d7d7d7d7e000000000000000000000043434343434343434343434343434343434343434343434343434343434343434343434343434343434343434343434343434343434343434343434343434343
